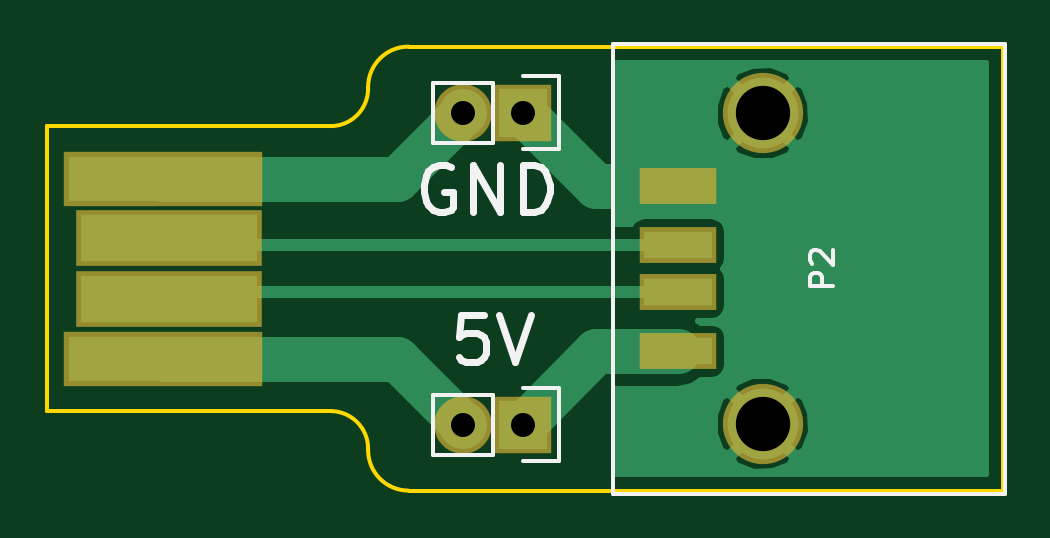
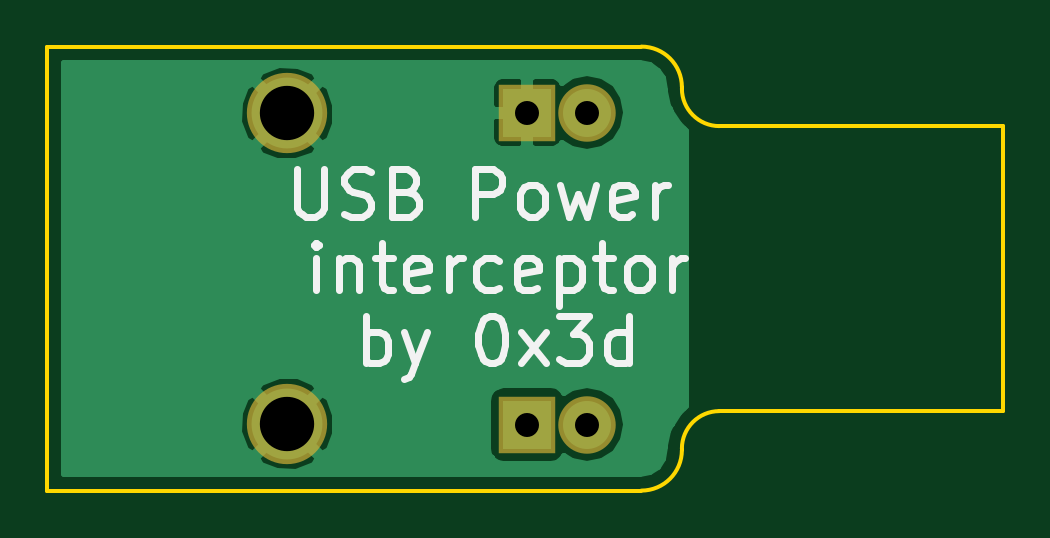
Circuit board: 8 layer files. Board 40.4 x 18.8 mm.
- bottom_copper: usb_interceptor-B.Cu.GBL (10441 bytes)
- bottom_mask: usb_interceptor-B.Mask.GBS (547 bytes)
- bottom_silk: usb_interceptor-B.SilkS.GBO (7851 bytes)
- outline: usb_interceptor-Edge.Cuts.GKO (1123 bytes)
- top_copper: usb_interceptor-F.Cu.GTL (7738 bytes)
- top_mask: usb_interceptor-F.Mask.GTS (854 bytes)
- top_silk: usb_interceptor-F.SilkS.GTO (3215 bytes)
- drill: usb_interceptor.XLN (283 bytes)

=== bottom_copper: usb_interceptor-B.Cu.GBL (10441 bytes, source omitted) ===
=== bottom_mask: usb_interceptor-B.Mask.GBS ===
G04 #@! TF.FileFunction,Soldermask,Bot*
%FSLAX46Y46*%
G04 Gerber Fmt 4.6, Leading zero omitted, Abs format (unit mm)*
G04 Created by KiCad (PCBNEW 4.0.1-2.fc23-product) date Tue 19 Jan 2016 10:13:06 PM CET*
%MOMM*%
G01*
G04 APERTURE LIST*
%ADD10C,0.100000*%
%ADD11R,2.432000X2.432000*%
%ADD12O,2.432000X2.432000*%
%ADD13C,3.400000*%
G04 APERTURE END LIST*
D10*
D11*
X180340000Y-100076000D03*
D12*
X177800000Y-100076000D03*
D11*
X180340000Y-113284000D03*
D12*
X177800000Y-113284000D03*
D13*
X190500000Y-113250000D03*
X190500000Y-100110000D03*
M02*

=== bottom_silk: usb_interceptor-B.SilkS.GBO (7851 bytes, source omitted) ===
=== outline: usb_interceptor-Edge.Cuts.GKO ===
G04 #@! TF.FileFunction,Profile,NP*
%FSLAX46Y46*%
G04 Gerber Fmt 4.6, Leading zero omitted, Abs format (unit mm)*
G04 Created by KiCad (PCBNEW 4.0.1-2.fc23-product) date Tue 19 Jan 2016 10:16:10 PM CET*
%MOMM*%
G01*
G04 APERTURE LIST*
%ADD10C,0.100000*%
%ADD11C,0.150000*%
G04 APERTURE END LIST*
D10*
D11*
X173799500Y-114363500D02*
X173799500Y-114300000D01*
X175514000Y-116078000D02*
X184150000Y-116078000D01*
X173799500Y-99060000D02*
X173799500Y-98996500D01*
X173799500Y-114363500D02*
G75*
G03X175514000Y-116078000I1714500J0D01*
G01*
X175514000Y-97282000D02*
G75*
G03X173799500Y-98996500I0J-1714500D01*
G01*
X184150000Y-97282000D02*
X175514000Y-97282000D01*
X173799500Y-114300000D02*
G75*
G03X172212000Y-112712500I-1587500J0D01*
G01*
X172212000Y-100647500D02*
G75*
G03X173799500Y-99060000I0J1587500D01*
G01*
X160210500Y-112712500D02*
X172212000Y-112712500D01*
X160210500Y-100647500D02*
X160210500Y-112712500D01*
X172212000Y-100647500D02*
X160210500Y-100647500D01*
X200660000Y-116078000D02*
X184150000Y-116078000D01*
X200660000Y-97282000D02*
X200660000Y-116078000D01*
X184150000Y-97282000D02*
X200660000Y-97282000D01*
M02*

=== top_copper: usb_interceptor-F.Cu.GTL (7738 bytes, source omitted) ===
=== top_mask: usb_interceptor-F.Mask.GTS ===
G04 #@! TF.FileFunction,Soldermask,Top*
%FSLAX46Y46*%
G04 Gerber Fmt 4.6, Leading zero omitted, Abs format (unit mm)*
G04 Created by KiCad (PCBNEW 4.0.1-2.fc23-product) date Tue 19 Jan 2016 10:13:06 PM CET*
%MOMM*%
G01*
G04 APERTURE LIST*
%ADD10C,0.100000*%
%ADD11R,2.432000X2.432000*%
%ADD12O,2.432000X2.432000*%
%ADD13R,8.400000X2.300000*%
%ADD14R,7.900000X2.400000*%
%ADD15C,3.400000*%
%ADD16R,3.280000X1.520000*%
G04 APERTURE END LIST*
D10*
D11*
X180340000Y-100076000D03*
D12*
X177800000Y-100076000D03*
D11*
X180340000Y-113284000D03*
D12*
X177800000Y-113284000D03*
D13*
X165104000Y-110490000D03*
X165104000Y-102870000D03*
D14*
X165354000Y-105380000D03*
X165354000Y-107980000D03*
D15*
X190500000Y-113250000D03*
X190500000Y-100110000D03*
D16*
X186920000Y-110180000D03*
X186920000Y-107680000D03*
X186920000Y-105680000D03*
X186920000Y-103180000D03*
M02*

=== top_silk: usb_interceptor-F.SilkS.GTO ===
G04 #@! TF.FileFunction,Legend,Top*
%FSLAX46Y46*%
G04 Gerber Fmt 4.6, Leading zero omitted, Abs format (unit mm)*
G04 Created by KiCad (PCBNEW 4.0.1-2.fc23-product) date Tue 19 Jan 2016 10:13:06 PM CET*
%MOMM*%
G01*
G04 APERTURE LIST*
%ADD10C,0.100000*%
%ADD11C,0.150000*%
%ADD12C,0.300000*%
G04 APERTURE END LIST*
D10*
D11*
X179070000Y-101346000D02*
X176530000Y-101346000D01*
X181890000Y-101626000D02*
X180340000Y-101626000D01*
X179070000Y-101346000D02*
X179070000Y-98806000D01*
X180340000Y-98526000D02*
X181890000Y-98526000D01*
X181890000Y-98526000D02*
X181890000Y-101626000D01*
X179070000Y-98806000D02*
X176530000Y-98806000D01*
X176530000Y-98806000D02*
X176530000Y-101346000D01*
X179070000Y-114554000D02*
X176530000Y-114554000D01*
X181890000Y-114834000D02*
X180340000Y-114834000D01*
X179070000Y-114554000D02*
X179070000Y-112014000D01*
X180340000Y-111734000D02*
X181890000Y-111734000D01*
X181890000Y-111734000D02*
X181890000Y-114834000D01*
X179070000Y-112014000D02*
X176530000Y-112014000D01*
X176530000Y-112014000D02*
X176530000Y-114554000D01*
X184150000Y-116205000D02*
X200780000Y-116205000D01*
X184150000Y-97155000D02*
X184150000Y-116205000D01*
X200780000Y-97155000D02*
X184150000Y-97155000D01*
X200780000Y-116205000D02*
X200780000Y-97155000D01*
D12*
X177292191Y-102378000D02*
X177101714Y-102282762D01*
X176816000Y-102282762D01*
X176530286Y-102378000D01*
X176339810Y-102568476D01*
X176244571Y-102758952D01*
X176149333Y-103139905D01*
X176149333Y-103425619D01*
X176244571Y-103806571D01*
X176339810Y-103997048D01*
X176530286Y-104187524D01*
X176816000Y-104282762D01*
X177006476Y-104282762D01*
X177292191Y-104187524D01*
X177387429Y-104092286D01*
X177387429Y-103425619D01*
X177006476Y-103425619D01*
X178244571Y-104282762D02*
X178244571Y-102282762D01*
X179387429Y-104282762D01*
X179387429Y-102282762D01*
X180339809Y-104282762D02*
X180339809Y-102282762D01*
X180816000Y-102282762D01*
X181101714Y-102378000D01*
X181292190Y-102568476D01*
X181387429Y-102758952D01*
X181482667Y-103139905D01*
X181482667Y-103425619D01*
X181387429Y-103806571D01*
X181292190Y-103997048D01*
X181101714Y-104187524D01*
X180816000Y-104282762D01*
X180339809Y-104282762D01*
X178689047Y-108632762D02*
X177736666Y-108632762D01*
X177641428Y-109585143D01*
X177736666Y-109489905D01*
X177927143Y-109394667D01*
X178403333Y-109394667D01*
X178593809Y-109489905D01*
X178689047Y-109585143D01*
X178784286Y-109775619D01*
X178784286Y-110251810D01*
X178689047Y-110442286D01*
X178593809Y-110537524D01*
X178403333Y-110632762D01*
X177927143Y-110632762D01*
X177736666Y-110537524D01*
X177641428Y-110442286D01*
X179355714Y-108632762D02*
X180022381Y-110632762D01*
X180689048Y-108632762D01*
D11*
X193492381Y-107418095D02*
X192492381Y-107418095D01*
X192492381Y-107037142D01*
X192540000Y-106941904D01*
X192587619Y-106894285D01*
X192682857Y-106846666D01*
X192825714Y-106846666D01*
X192920952Y-106894285D01*
X192968571Y-106941904D01*
X193016190Y-107037142D01*
X193016190Y-107418095D01*
X192587619Y-106465714D02*
X192540000Y-106418095D01*
X192492381Y-106322857D01*
X192492381Y-106084761D01*
X192540000Y-105989523D01*
X192587619Y-105941904D01*
X192682857Y-105894285D01*
X192778095Y-105894285D01*
X192920952Y-105941904D01*
X193492381Y-106513333D01*
X193492381Y-105894285D01*
M02*

=== drill: usb_interceptor.XLN ===
M48
;DRILL file {KiCad 4.0.1-2.fc23-product} date Tue 19 Jan 2016 10:13:13 PM CET
;FORMAT={-:-/ absolute / metric / decimal}
FMAT,2
METRIC,TZ
T1C1.016
T2C2.300
%
G90
G05
M71
T1
X177.8Y-100.076
X177.8Y-113.284
X180.34Y-100.076
X180.34Y-113.284
T2
X190.5Y-100.11
X190.5Y-113.25
T0
M30

